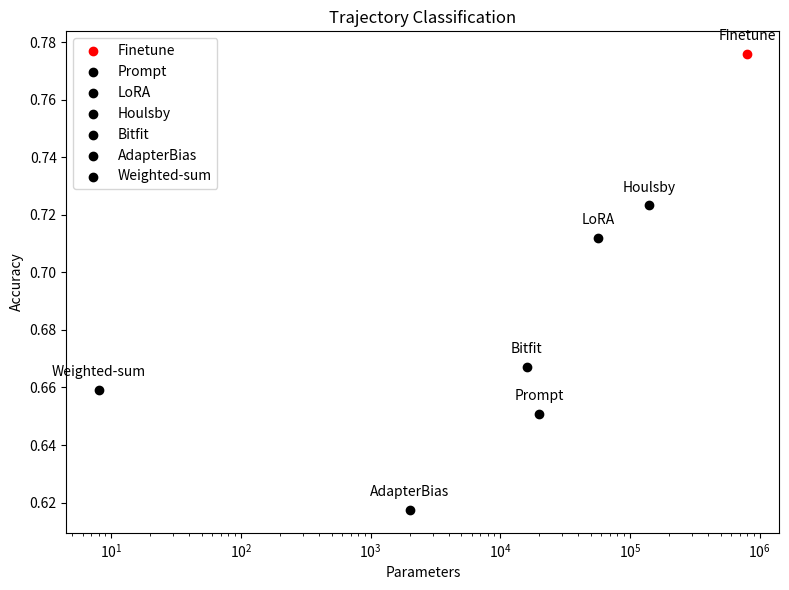

This chart was generated by the following Python code:
import matplotlib.pyplot as plt

# 数据
methods = ['Finetune', 'Prompt', 'LoRA', 'Houlsby', 'Bitfit', 'AdapterBias','Weighted-sum']
params = [8*10**5, 2*10**4, 5.7*10**4, 1.4*10**5, 1.6*10**4, 2*10**3, 8]  
accuracy = [0.7759, 0.6509, 0.7119, 0.7233, 0.6671, 0.6174, 0.6593]

# 创建一个图形和轴
fig, ax = plt.subplots(figsize=(8, 6))

# 绘制数据点
for i, method in enumerate(methods):
    if method == 'Finetune':
        ax.scatter(params[i], accuracy[i], color='red', label=method)
    else:
        ax.scatter(params[i], accuracy[i], color='black', label=method)

# 添加每个点的标签
for i, method in enumerate(methods):
    ax.annotate(method, (params[i], accuracy[i]), textcoords="offset points", xytext=(0, 10), ha='center')

# 设置轴标签和标题
ax.set_xlabel('Parameters')
ax.set_ylabel('Accuracy')
ax.set_title('Trajectory Classification')

# 设置x轴为对数刻度
ax.set_xscale('log')

# 显示图例
ax.legend()

# 调整布局
plt.tight_layout()

# 显示图形
plt.show()

# Save the plot
plt.savefig('comparison.png')